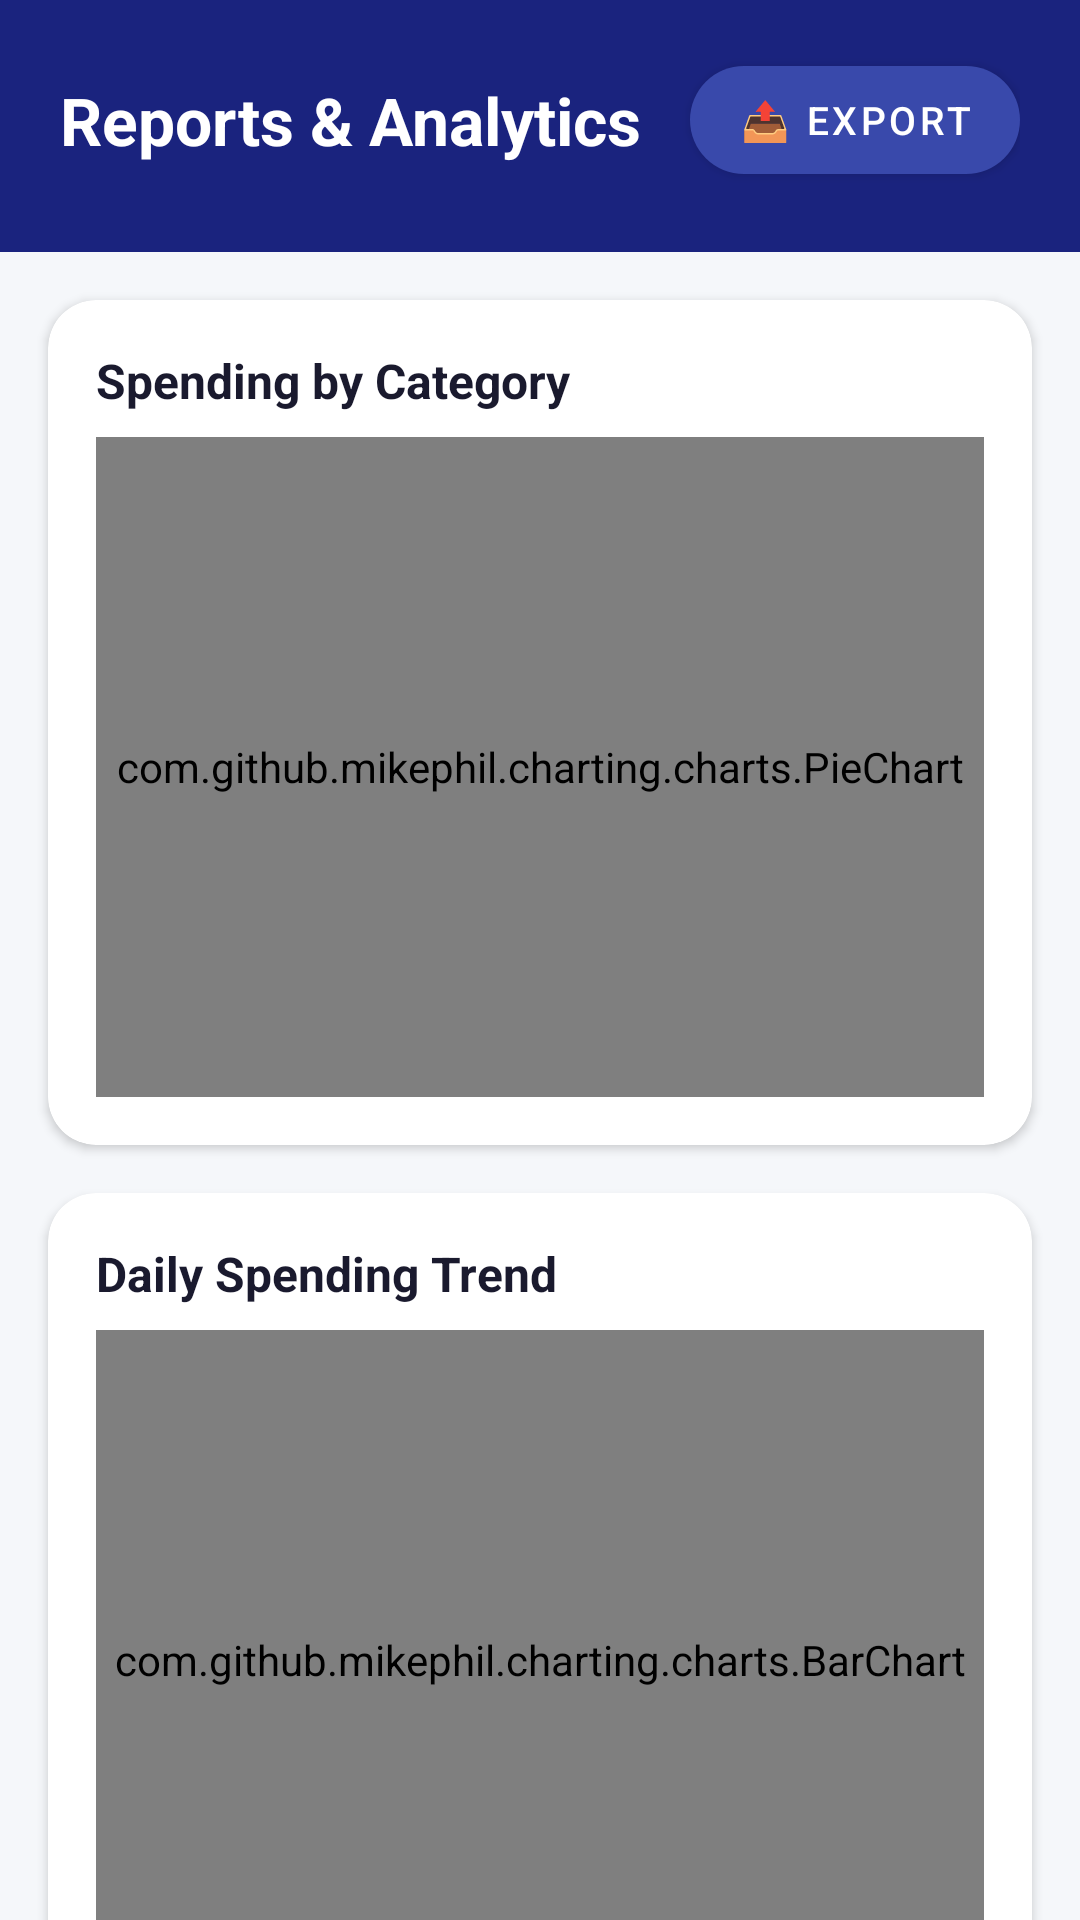

The Android layout XML behind this screen, and the referenced resources:
<!-- AndroidManifest.xml: application theme Theme.ExpenseTracker -->
<!-- res/layout/fragment_reports.xml -->
<?xml version="1.0" encoding="utf-8"?>
<androidx.core.widget.NestedScrollView
    xmlns:android="http://schemas.android.com/apk/res/android"
    xmlns:app="http://schemas.android.com/apk/res-auto"
    android:layout_width="match_parent"
    android:layout_height="match_parent"
    android:background="@color/background">

    <LinearLayout
        android:layout_width="match_parent"
        android:layout_height="wrap_content"
        android:orientation="vertical">

        
        <LinearLayout
            android:layout_width="match_parent"
            android:layout_height="wrap_content"
            android:background="@color/primary"
            android:orientation="horizontal"
            android:gravity="center_vertical"
            android:paddingHorizontal="20dp"
            android:paddingTop="16dp"
            android:paddingBottom="20dp">

            <TextView
                android:layout_width="0dp"
                android:layout_height="wrap_content"
                android:layout_weight="1"
                android:text="Reports &amp; Analytics"
                android:textColor="@color/white"
                android:textSize="22sp"
                android:textStyle="bold" />

            <com.google.android.material.button.MaterialButton
                android:id="@+id/btn_export"
                android:layout_width="wrap_content"
                android:layout_height="wrap_content"
                android:text="📤 Export"
                android:textSize="13sp"
                app:backgroundTint="#3949AB"
                app:cornerRadius="20dp" />
        </LinearLayout>

        
        <androidx.cardview.widget.CardView
            android:layout_width="match_parent"
            android:layout_height="wrap_content"
            android:layout_margin="16dp"
            app:cardCornerRadius="16dp"
            app:cardElevation="2dp"
            app:cardBackgroundColor="@color/surface">

            <LinearLayout
                android:layout_width="match_parent"
                android:layout_height="wrap_content"
                android:orientation="vertical"
                android:padding="16dp">

                <TextView
                    android:layout_width="wrap_content"
                    android:layout_height="wrap_content"
                    android:text="Spending by Category"
                    android:textColor="@color/text_primary"
                    android:textSize="16sp"
                    android:textStyle="bold"
                    android:layout_marginBottom="8dp" />

                <com.github.mikephil.charting.charts.PieChart
                    android:id="@+id/pie_chart"
                    android:layout_width="match_parent"
                    android:layout_height="220dp" />

            </LinearLayout>
        </androidx.cardview.widget.CardView>

        
        <androidx.cardview.widget.CardView
            android:layout_width="match_parent"
            android:layout_height="wrap_content"
            android:layout_marginHorizontal="16dp"
            android:layout_marginBottom="16dp"
            app:cardCornerRadius="16dp"
            app:cardElevation="2dp"
            app:cardBackgroundColor="@color/surface">

            <LinearLayout
                android:layout_width="match_parent"
                android:layout_height="wrap_content"
                android:orientation="vertical"
                android:padding="16dp">

                <TextView
                    android:layout_width="wrap_content"
                    android:layout_height="wrap_content"
                    android:text="Daily Spending Trend"
                    android:textColor="@color/text_primary"
                    android:textSize="16sp"
                    android:textStyle="bold"
                    android:layout_marginBottom="8dp" />

                <com.github.mikephil.charting.charts.BarChart
                    android:id="@+id/bar_chart"
                    android:layout_width="match_parent"
                    android:layout_height="220dp" />

            </LinearLayout>
        </androidx.cardview.widget.CardView>

        
        <androidx.cardview.widget.CardView
            android:layout_width="match_parent"
            android:layout_height="wrap_content"
            android:layout_marginHorizontal="16dp"
            android:layout_marginBottom="24dp"
            app:cardCornerRadius="16dp"
            app:cardElevation="2dp"
            app:cardBackgroundColor="@color/surface">

            <LinearLayout
                android:layout_width="match_parent"
                android:layout_height="wrap_content"
                android:orientation="vertical"
                android:padding="16dp">

                <TextView
                    android:layout_width="wrap_content"
                    android:layout_height="wrap_content"
                    android:text="Category Breakdown"
                    android:textColor="@color/text_primary"
                    android:textSize="16sp"
                    android:textStyle="bold"
                    android:layout_marginBottom="12dp" />

                <androidx.recyclerview.widget.RecyclerView
                    android:id="@+id/rv_category_totals"
                    android:layout_width="match_parent"
                    android:layout_height="wrap_content"
                    android:nestedScrollingEnabled="false" />

                <TextView
                    android:id="@+id/tv_no_data"
                    android:layout_width="match_parent"
                    android:layout_height="wrap_content"
                    android:text="No data for this period"
                    android:textColor="@color/text_hint"
                    android:textSize="14sp"
                    android:gravity="center"
                    android:padding="24dp"
                    android:visibility="gone" />
            </LinearLayout>
        </androidx.cardview.widget.CardView>

    </LinearLayout>
</androidx.core.widget.NestedScrollView>
<!-- resources referenced by this layout -->
<resources>
  <color name="background">#F5F7FA</color>
  <color name="primary">#1A237E</color>
  <color name="surface">#FFFFFF</color>
  <color name="text_hint">#9CA3AF</color>
  <color name="text_primary">#1A1A2E</color>
  <color name="white">#FFFFFF</color>
  <style name="Theme.ExpenseTracker" parent="Theme.MaterialComponents.DayNight.NoActionBar">
          <item name="colorPrimary">@color/primary</item>
          <item name="colorPrimaryVariant">@color/primary_dark</item>
          <item name="colorOnPrimary">@color/text_on_primary</item>
          <item name="colorSecondary">@color/secondary</item>
          <item name="colorSecondaryVariant">@color/secondary_dark</item>
          <item name="colorOnSecondary">@color/white</item>
          <item name="android:colorBackground">@color/background</item>
          <item name="colorSurface">@color/surface</item>
          <item name="colorOnSurface">@color/text_primary</item>
          <item name="colorError">@color/error</item>
          <item name="android:statusBarColor">@color/primary_dark</item>
          <item name="android:navigationBarColor">@color/surface</item>
      </style>
  <color name="primary_dark">#0D1457</color>
  <color name="text_on_primary">#FFFFFF</color>
  <color name="secondary">#00BCD4</color>
  <color name="secondary_dark">#0097A7</color>
  <color name="error">#EF4444</color>
</resources>
